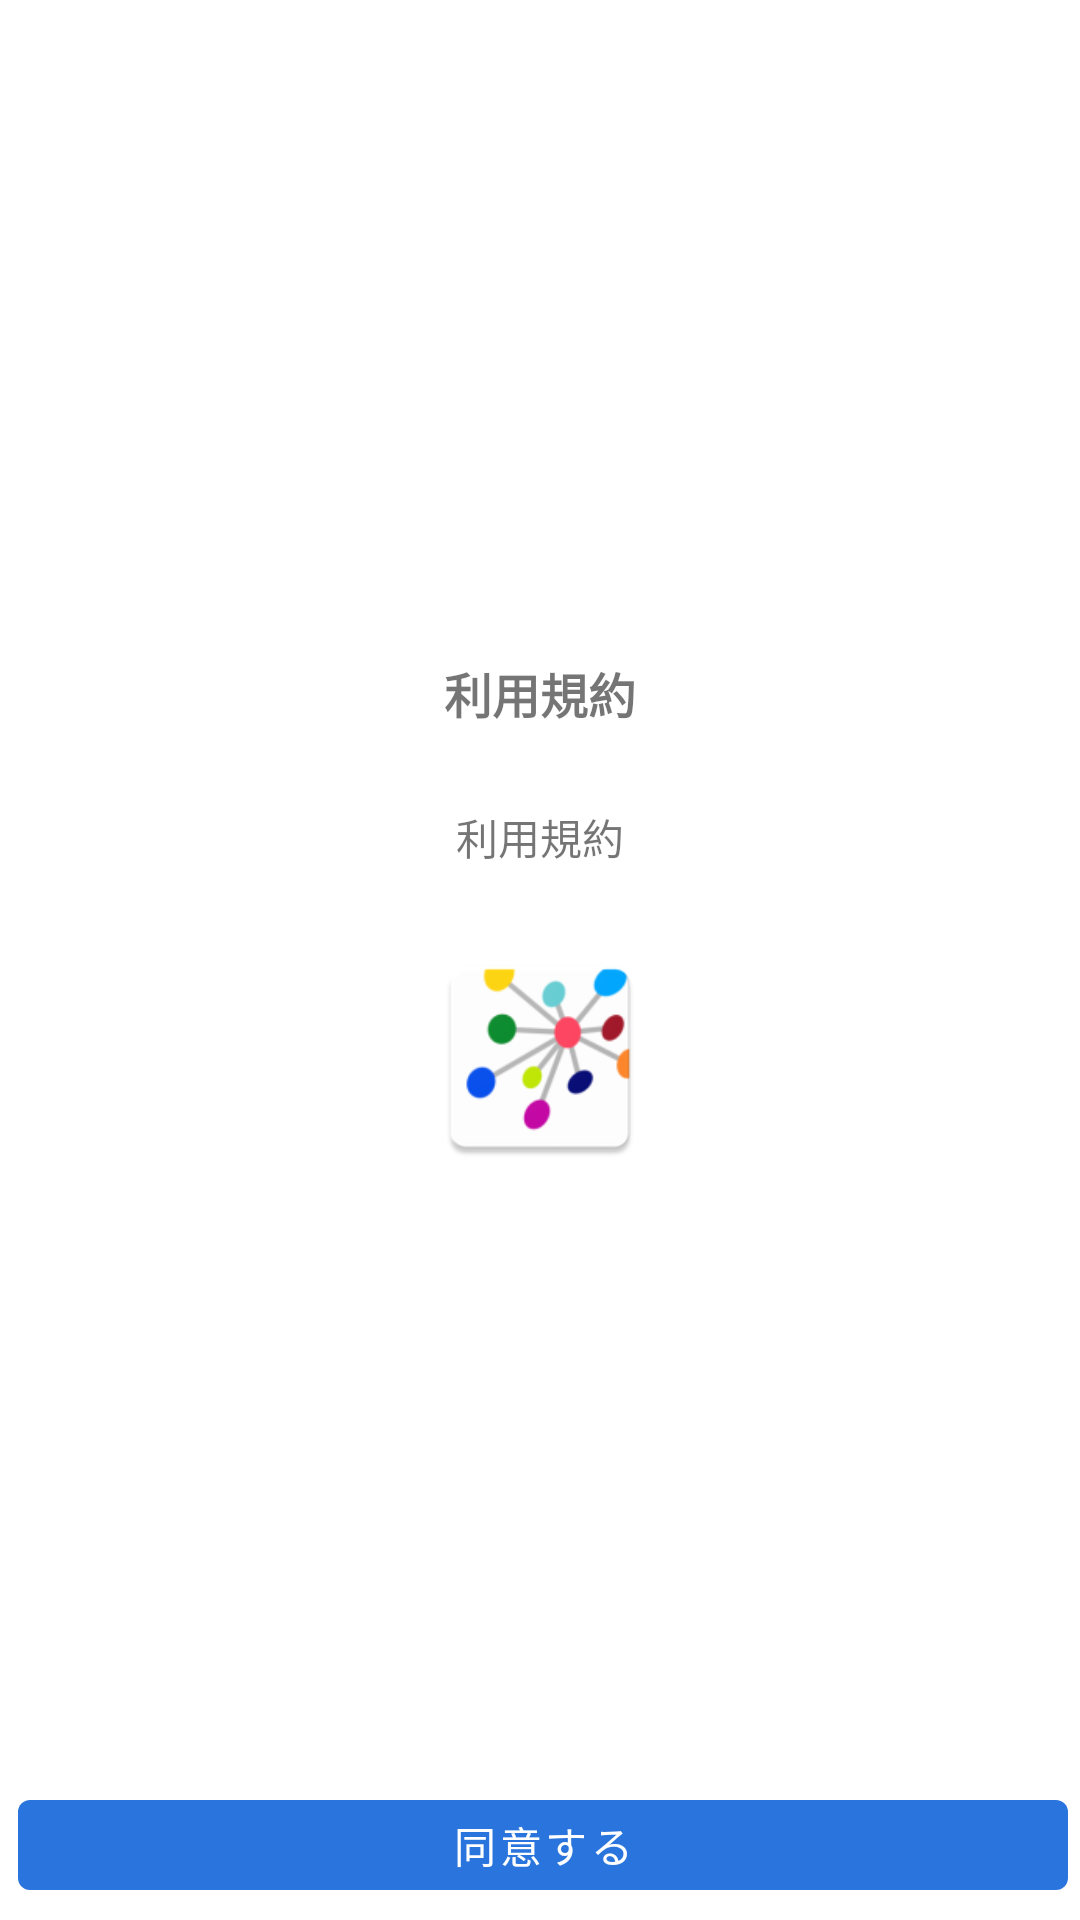

This screen was rendered from an Android layout file. Write that file and the resources it references.
<!-- AndroidManifest.xml: fallback theme Theme.MaterialComponents.DayNight.NoActionBar -->
<!-- res/layout/bottomsheet_update.xml -->
<?xml version="1.0" encoding="utf-8"?>
<LinearLayout xmlns:android="http://schemas.android.com/apk/res/android" xmlns:app="http://schemas.android.com/apk/res-auto"
    android:orientation="vertical"
    android:id="@+id/bottom_sheet"
    android:background="#fff"
    android:layout_width="match_parent"
    android:layout_height="match_parent"
    app:behavior_hideable="true"
    app:behavior_peekHeight="56dp"
    app:layout_behavior="com.medicmedia.medilink.TermOfServiceDialog.UserLockBottomSheetBehavior">
    <LinearLayout
        android:gravity="center_vertical"
        android:orientation="vertical"
        android:layout_width="match_parent"
        android:layout_height="wrap_content"
        android:layout_weight="2">
        <TextView
            android:textSize="16dp"
            android:textStyle="bold"
            android:gravity="center"
            android:id="@+id/textView4"
            android:layout_width="match_parent"
            android:layout_height="wrap_content"
            android:layout_marginTop="20dp"
            android:layout_marginBottom="10dp"
            android:text="@string/dialog_lisence_title"/>
        <TextView
            android:textSize="14dp"
            android:gravity="center"
            android:id="@+id/update_message"
            android:paddingLeft="16dp"
            android:paddingTop="16dp"
            android:paddingRight="16dp"
            android:paddingBottom="26dp"
            android:layout_width="match_parent"
            android:layout_height="wrap_content"
            android:text="@string/dialog_lisence_title"
            android:layout_weight="0"/>
        <ImageView
            android:layout_gravity="center_horizontal"
            android:id="@+id/rate_dialog_icon"
            android:background="@color/rateDialogColorTransparent"
            android:paddingLeft="@dimen/rate_dialog_zero_dp"
            android:paddingTop="@dimen/rate_dialog_zero_dp"
            android:paddingRight="@dimen/rate_dialog_zero_dp"
            android:paddingBottom="@dimen/rate_dialog_zero_dp"
            android:layout_width="match_parent"
            android:layout_height="@dimen/rate_dialog_icon_dimensions"
            android:layout_marginLeft="@dimen/rate_dialog_zero_dp"
            android:layout_marginTop="@dimen/rate_dialog_zero_dp"
            android:layout_marginRight="@dimen/rate_dialog_zero_dp"
            android:layout_marginBottom="@dimen/rate_dialog_zero_dp"
            android:src="@mipmap/ic_launcher"
            android:contentDescription=""
            android:layout_marginStart="@dimen/rate_dialog_zero_dp"
            android:layout_marginEnd="@dimen/rate_dialog_zero_dp"/>
    </LinearLayout>
    <LinearLayout
        android:layout_gravity="center_vertical"
        android:orientation="horizontal"
        android:padding="4dp"
        android:layout_width="match_parent"
        android:layout_height="50dp"
        android:weightSum="2"
        android:layout_weight="0">
        <com.google.android.material.button.MaterialButton
            android:textColor="@color/logout_background"
            android:id="@+id/accsept_button"
            android:layout_width="match_parent"
            android:layout_height="match_parent"
            android:text="@string/dialog_lisence_button_ok"
            android:layout_weight="1"
            android:layout_marginStart="2dp"
            app:backgroundTint="#2975dd"
            style="@style/Widget.MaterialComponents.Button.UnelevatedButton"/>
    </LinearLayout>
</LinearLayout>
<!-- resources referenced by this layout -->
<resources>
  <color name="logout_background">#ffffff</color>
  <color name="rateDialogColorTransparent">#ebffffff</color>
  <dimen name="rate_dialog_icon_dimensions">75dp</dimen>
  <dimen name="rate_dialog_zero_dp">0dp</dimen>
  <!-- mipmap ic_launcher: png bitmap (mipmap-hdpi, 3559 bytes) -->
  <string name="dialog_lisence_button_ok">同意する</string>
  <string name="dialog_lisence_title">利用規約</string>
</resources>
